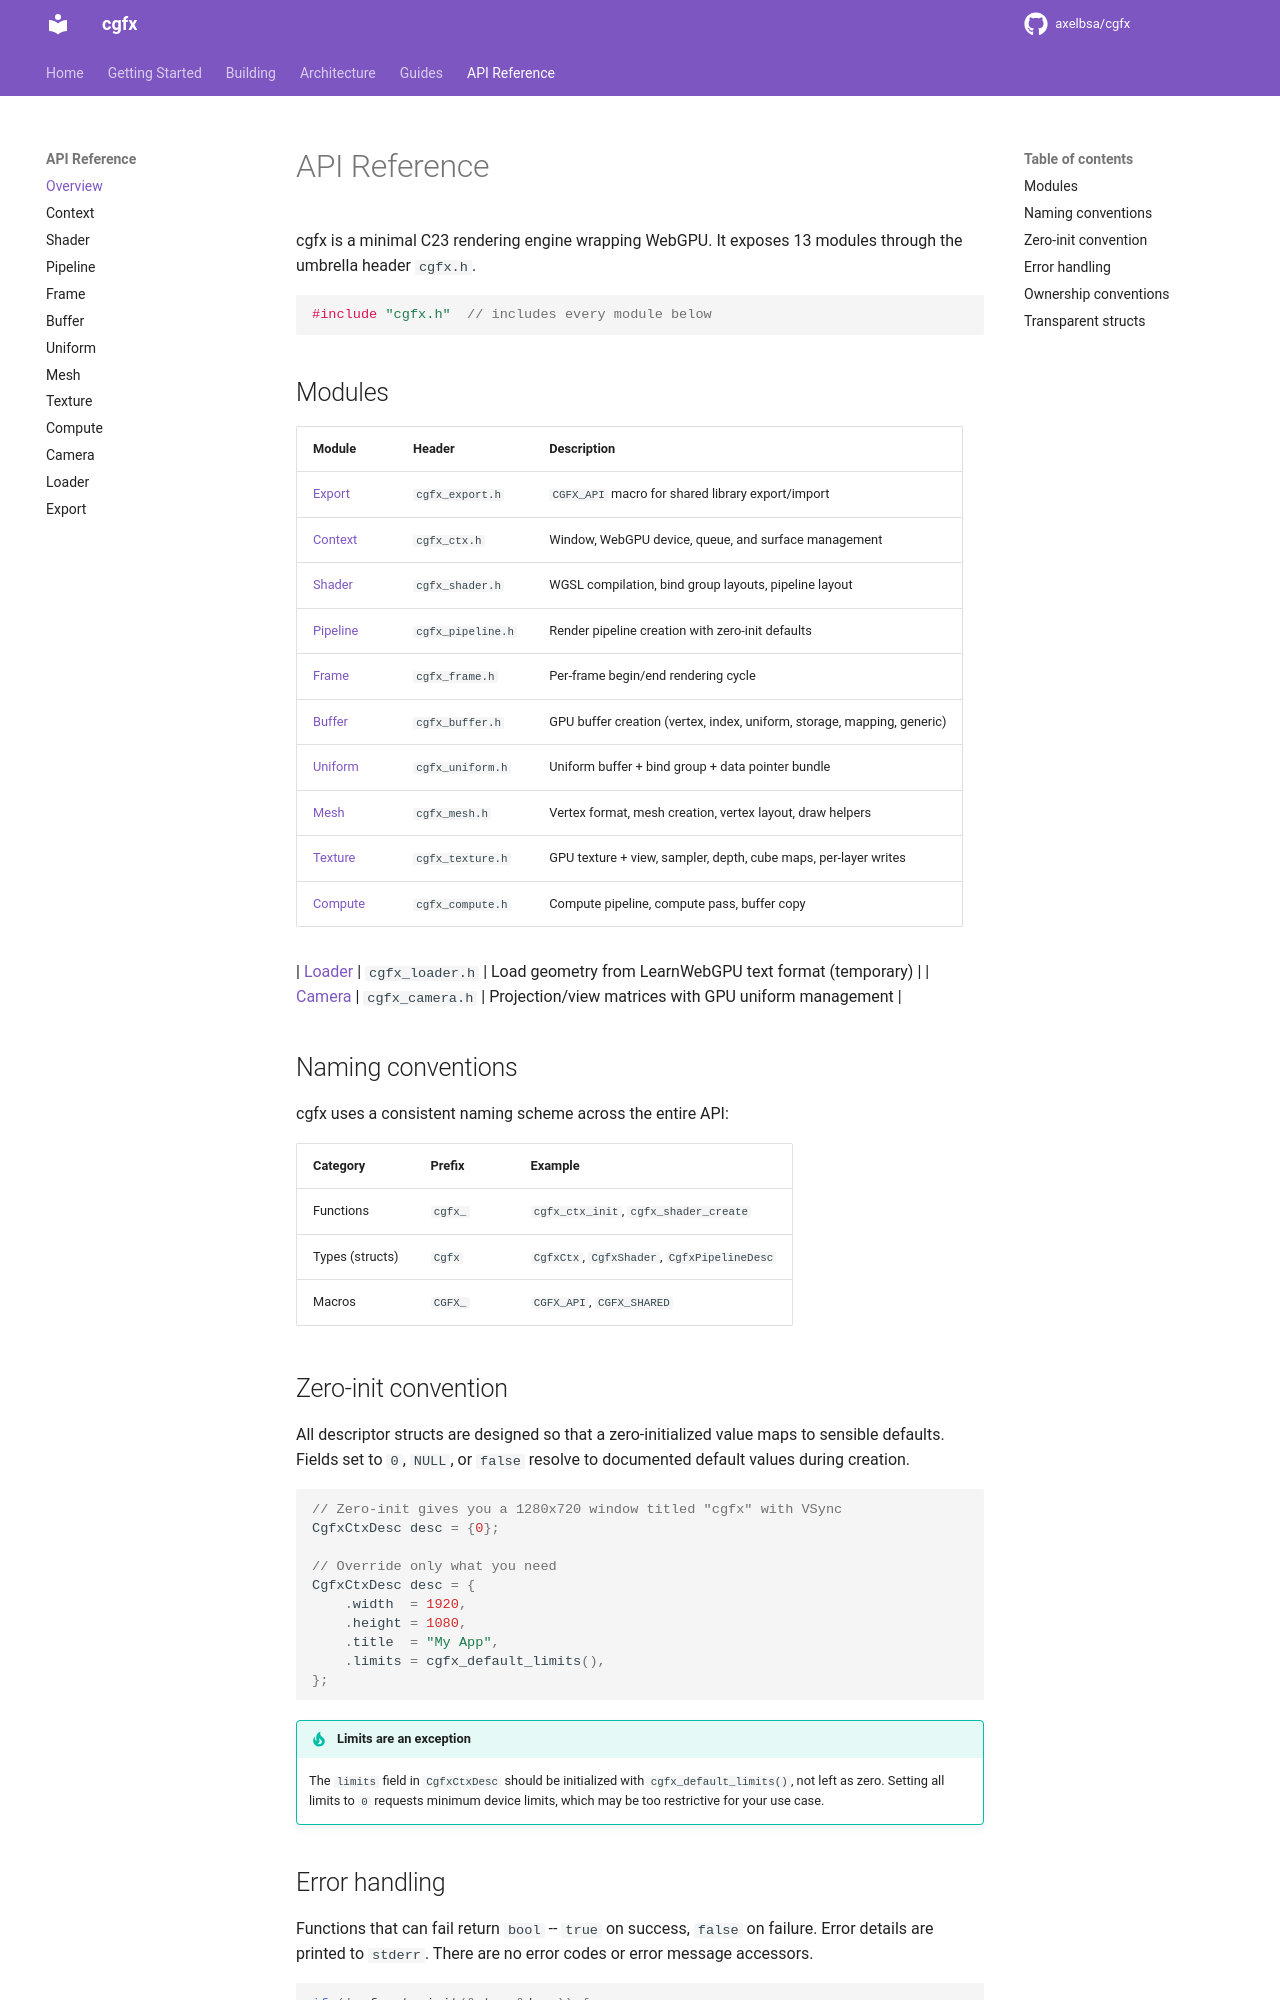

repository: axelbsa/cgfx · page: api/index.html · generator: mkdocs

# API Reference

cgfx is a minimal C23 rendering engine wrapping WebGPU. It exposes 13 modules through the umbrella header `cgfx.h`.

```c
#include "cgfx.h"  // includes every module below
```

## Modules

| Module | Header | Description |
|--------|--------|-------------|
| [Export](export.md) | `cgfx_export.h` | `CGFX_API` macro for shared library export/import |
| [Context](context.md) | `cgfx_ctx.h` | Window, WebGPU device, queue, and surface management |
| [Shader](shader.md) | `cgfx_shader.h` | WGSL compilation, bind group layouts, pipeline layout |
| [Pipeline](pipeline.md) | `cgfx_pipeline.h` | Render pipeline creation with zero-init defaults |
| [Frame](frame.md) | `cgfx_frame.h` | Per-frame begin/end rendering cycle |
| [Buffer](buffer.md) | `cgfx_buffer.h` | GPU buffer creation (vertex, index, uniform, storage, mapping, generic) |
| [Uniform](uniform.md) | `cgfx_uniform.h` | Uniform buffer + bind group + data pointer bundle |
| [Mesh](mesh.md) | `cgfx_mesh.h` | Vertex format, mesh creation, vertex layout, draw helpers |
| [Texture](texture.md) | `cgfx_texture.h` | GPU texture + view, sampler, depth, cube maps, per-layer writes |
| [Compute](compute.md) | `cgfx_compute.h` | Compute pipeline, compute pass, buffer copy |

| [Loader](loader.md) | `cgfx_loader.h` | Load geometry from LearnWebGPU text format (temporary) |
| [Camera](camera.md) | `cgfx_camera.h` | Projection/view matrices with GPU uniform management |

## Naming conventions

cgfx uses a consistent naming scheme across the entire API:

| Category | Prefix | Example |
|----------|--------|---------|
| Functions | `cgfx_` | `cgfx_ctx_init`, `cgfx_shader_create` |
| Types (structs) | `Cgfx` | `CgfxCtx`, `CgfxShader`, `CgfxPipelineDesc` |
| Macros | `CGFX_` | `CGFX_API`, `CGFX_SHARED` |

## Zero-init convention

All descriptor structs are designed so that a zero-initialized value maps to sensible defaults. Fields set to `0`, `NULL`, or `false` resolve to documented default values during creation.

```c
// Zero-init gives you a 1280x720 window titled "cgfx" with VSync
CgfxCtxDesc desc = {0};

// Override only what you need
CgfxCtxDesc desc = {
    .width  = 1920,
    .height = 1080,
    .title  = "My App",
    .limits = cgfx_default_limits(),
};
```

!!! tip "Limits are an exception"
    The `limits` field in `CgfxCtxDesc` should be initialized with `cgfx_default_limits()`, not left as zero. Setting all limits to `0` requests minimum device limits, which may be too restrictive for your use case.
